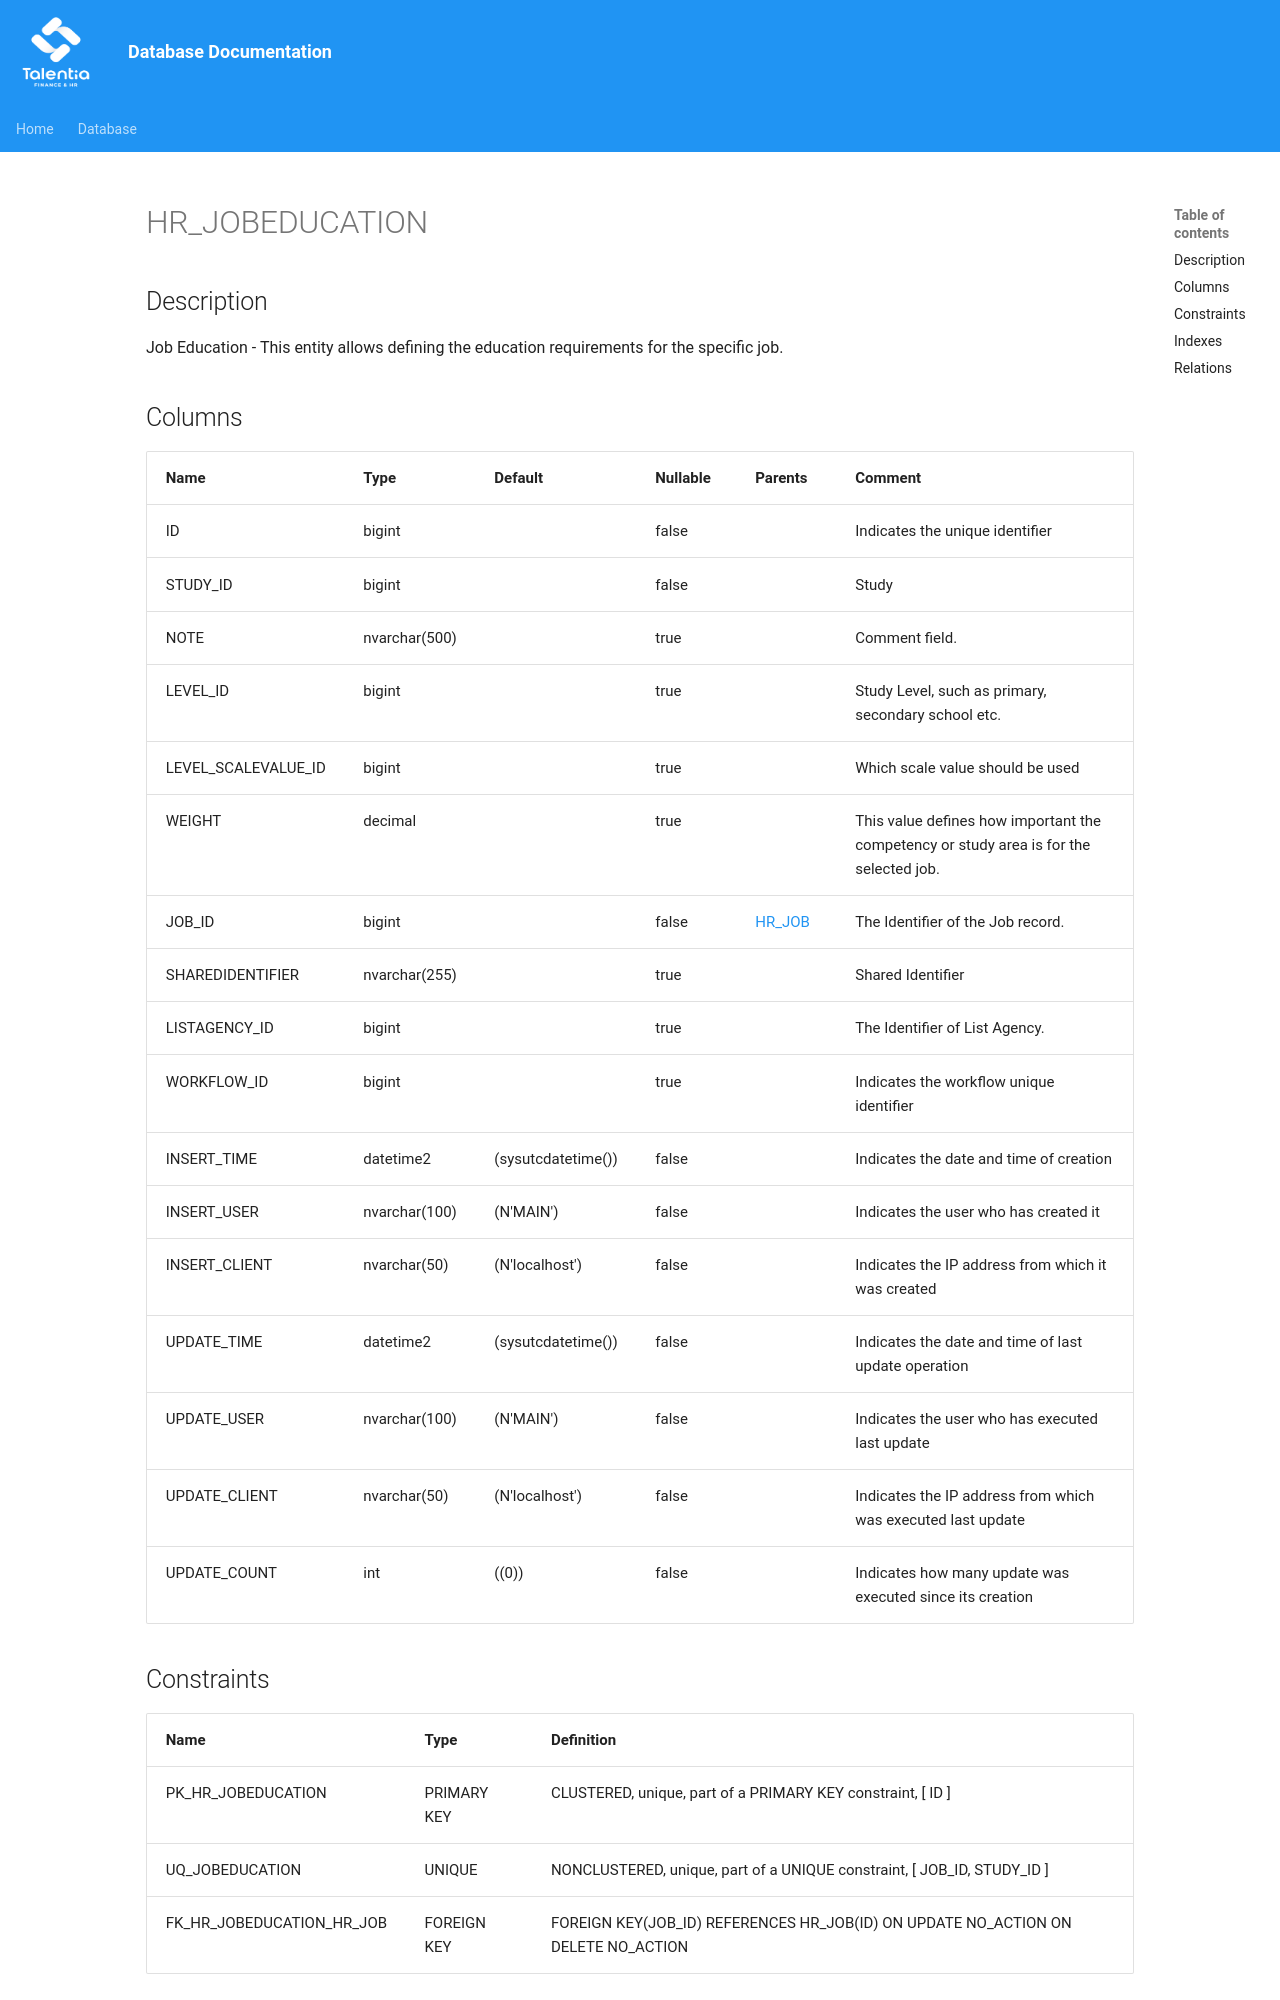

repository: giovanniporcelli/documentazione-db · page: schema/HR_JOBEDUCATION/index.html · generator: mkdocs

# HR_JOBEDUCATION

## Description

Job Education - This entity allows defining the education requirements for the specific job.  


## Columns

| Name | Type | Default | Nullable | Parents | Comment |
| ---- | ---- | ------- | -------- | ------- | ------- |
| ID | bigint |  | false |  | Indicates the unique identifier |
| STUDY_ID | bigint |  | false |  | Study |
| NOTE | nvarchar(500) |  | true |  | Comment field. |
| LEVEL_ID | bigint |  | true |  | Study Level, such as primary, secondary school etc. |
| LEVEL_SCALEVALUE_ID | bigint |  | true |  | Which scale value should be used |
| WEIGHT | decimal |  | true |  | This value defines how important the competency or study area is for the selected job. |
| JOB_ID | bigint |  | false | [HR_JOB](HR_JOB.md) | The Identifier of the Job record. |
| SHAREDIDENTIFIER | nvarchar(255) |  | true |  | Shared Identifier |
| LISTAGENCY_ID | bigint |  | true |  | The Identifier of List Agency. |
| WORKFLOW_ID | bigint |  | true |  | Indicates the workflow unique identifier |
| INSERT_TIME | datetime2 | (sysutcdatetime()) | false |  | Indicates the date and time of creation |
| INSERT_USER | nvarchar(100) | (N'MAIN') | false |  | Indicates the user who has created it |
| INSERT_CLIENT | nvarchar(50) | (N'localhost') | false |  | Indicates the IP address from which it was created |
| UPDATE_TIME | datetime2 | (sysutcdatetime()) | false |  | Indicates the date and time of last update operation |
| UPDATE_USER | nvarchar(100) | (N'MAIN') | false |  | Indicates the user who has executed last update |
| UPDATE_CLIENT | nvarchar(50) | (N'localhost') | false |  | Indicates the IP address from which was executed last update
